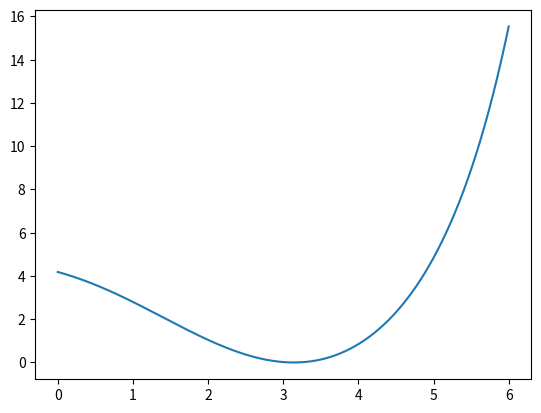

Generate this figure with matplotlib:
import matplotlib.pyplot as plt
import numpy as np

def f(x):
    return np.exp(x) / np.exp(np.pi) + np.cos(x) - x + np.pi

def dfdx(x):
    return np.exp(x) / np.exp(np.pi) - np.sin(x) - 1

def newton_method(x_0, epsilon):
    tol = epsilon  
    i = 0  
    xi_1 = x_0  

    while abs(f(xi_1)) > tol:
        i += 1
        xi = xi_1 - f(xi_1) / dfdx(xi_1) 
        xi_1 = xi

    print(f"Iteration {i}: x = {xi}, f(x) = {f(xi)}")

xlist = np.linspace(0, 6, num=10000)
ylist = f(xlist)

plt.figure(num=0, dpi=120)
plt.plot(xlist, ylist)

newton_method(3, 1e-06)

plt.show()
